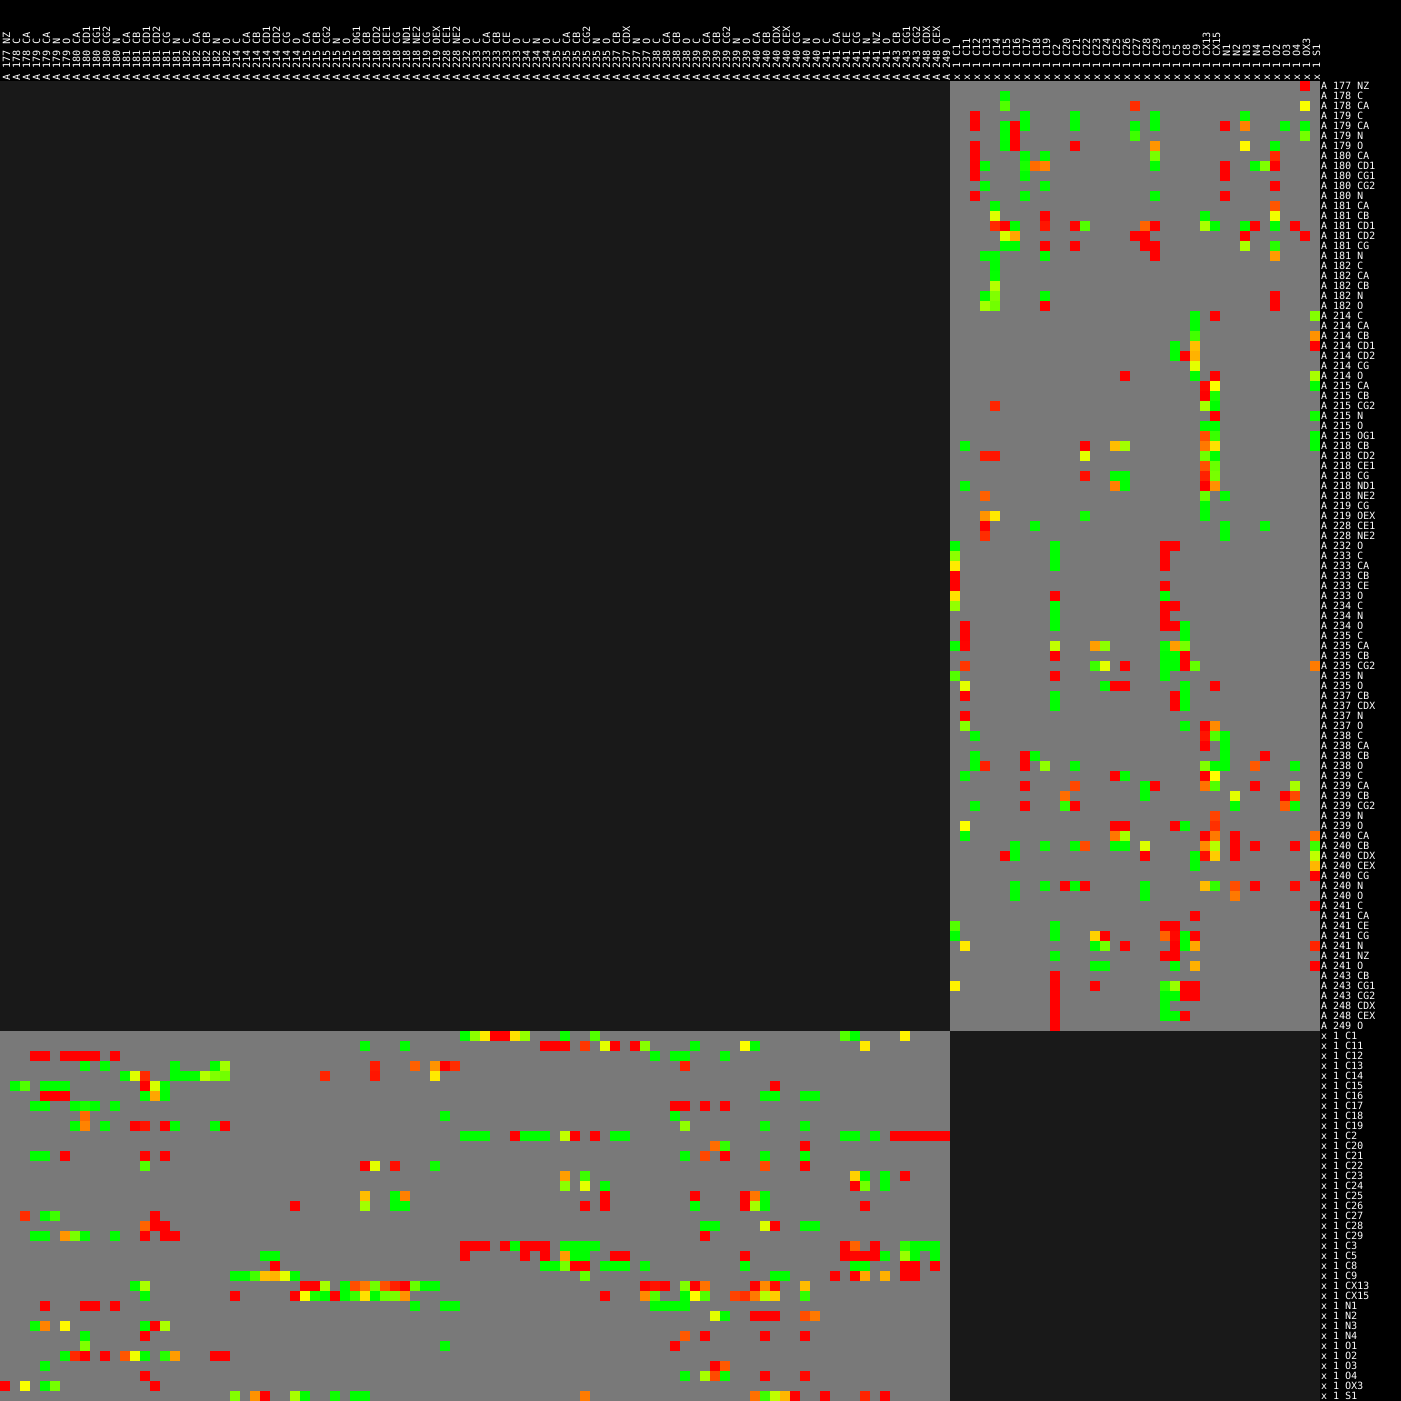

The table this chart was drawn from, first rows:
id1_chain	id1_rnum	id1_icode	id1_rname	id1_aname	id2_chain	id2_rnum	id2_icode	id2_rname	id2_aname	cadscore	F1_of_areas	target_area	model_area	TP_area	FP_area	FN_area
A	177	.	LYS	NZ	x	1	.	LIG	OX3	0	0	6.289	0	0	0	6.289
A	178	.	GLY	C	x	1	.	LIG	C15	-1	0	0	0	0	0.06	0
A	178	.	GLY	CA	x	1	.	LIG	C15	0	0.4869	0.6072	1.887	0.6072	1.28	0
A	178	.	GLY	CA	x	1	.	LIG	C27	0.1787	0.3031	6.751	1.206	1.206	0	5.545
A	178	.	GLY	CA	x	1	.	LIG	OX3	0.9855	0.9928	8.791	8.918	8.791	0.1274	0
A	179	.	GLY	C	x	1	.	LIG	C12	0	0	3.447	0	0	0	3.447
A	179	.	GLY	C	x	1	.	LIG	C17	-1	0	0	0	0	1.287	0
A	179	.	GLY	C	x	1	.	LIG	C21	-1	0	0	0	0	0.02509	0
A	179	.	GLY	C	x	1	.	LIG	C29	-1	0	0	0	0	2.647	0
A	179	.	GLY	C	x	1	.	LIG	N3	0	0.05787	0.007574	0.2542	0.007574	0.2466	0
A	179	.	GLY	CA	x	1	.	LIG	C12	0	0	3.906	0	0	0	3.906
A	179	.	GLY	CA	x	1	.	LIG	C15	-1	0	0	0	0	1.812	0
A	179	.	GLY	CA	x	1	.	LIG	C16	0	0	2.917	0	0	0	2.917
A	179	.	GLY	CA	x	1	.	LIG	C17	-1	0	0	0	0	1.22	0
A	179	.	GLY	CA	x	1	.	LIG	C21	-1	0	0	0	0	0.1378	0
A	179	.	GLY	CA	x	1	.	LIG	C27	-1	0	0	0	0	1.146	0
A	179	.	GLY	CA	x	1	.	LIG	C29	-1	0	0	0	0	0.07781	0
A	179	.	GLY	CA	x	1	.	LIG	N1	0	0	3.623	0	0	0	3.623
A	179	.	GLY	CA	x	1	.	LIG	N3	0.5168	0.6815	1.52	0.7855	0.7855	0	0.7344
A	179	.	GLY	CA	x	1	.	LIG	O3	-1	0	0	0	0	2.675	0
A	179	.	GLY	CA	x	1	.	LIG	OX3	-1	0	0	0	0	0.8994	0
A	179	.	GLY	N	x	1	.	LIG	C15	0	0.0109	0.01505	2.746	0.01505	2.731	0
A	179	.	GLY	N	x	1	.	LIG	C16	0	0	5.865	0	0	0	5.865
A	179	.	GLY	N	x	1	.	LIG	C27	0	0.3951	0.1105	0.4487	0.1105	0.3383	0
A	179	.	GLY	N	x	1	.	LIG	OX3	0	0.6292	3.13	6.818	3.13	3.688	0
A	179	.	GLY	O	x	1	.	LIG	C12	0	0	0.5329	0	0	0	0.5329
A	179	.	GLY	O	x	1	.	LIG	C15	-1	0	0	0	0	2.96	0
A	179	.	GLY	O	x	1	.	LIG	C16	0	0	1.098	0	0	0	1.098
A	179	.	GLY	O	x	1	.	LIG	C21	0	0	0.1025	0	0	0	0.1025
A	179	.	GLY	O	x	1	.	LIG	C29	0.5858	0.7388	2.947	1.726	1.726	0	1.22
A	179	.	GLY	O	x	1	.	LIG	N3	0.9758	0.9878	4.026	3.929	3.929	0	0.09725
A	179	.	GLY	O	x	1	.	LIG	O2	-1	0	0	0	0	0.4828	0
A	180	.	ILE	CA	x	1	.	LIG	C12	0	0	1.86	0	0	0	1.86
A	180	.	ILE	CA	x	1	.	LIG	C17	-1	0	0	0	0	0.02021	0
A	180	.	ILE	CA	x	1	.	LIG	C19	-1	0	0	0	0	1.991	0
A	180	.	ILE	CA	x	1	.	LIG	C29	0	0.6501	1.506	3.127	1.506	1.621	0
A	180	.	ILE	CA	x	1	.	LIG	O2	0.1657	0.2843	2.391	0.3962	0.3962	0	1.995
A	180	.	ILE	CD1	x	1	.	LIG	C12	0	0	4.942	0	0	0	4.942
A	180	.	ILE	CD1	x	1	.	LIG	C13	-1	0	0	0	0	1.98	0
A	180	.	ILE	CD1	x	1	.	LIG	C17	0	0.1747	0.9951	10.4	0.9951	9.403	0
A	180	.	ILE	CD1	x	1	.	LIG	C18	0.4223	0.5938	6.031	2.547	2.547	0	3.484
A	180	.	ILE	CD1	x	1	.	LIG	C19	0.5175	0.6821	2.853	1.476	1.476	0	1.376
A	180	.	ILE	CD1	x	1	.	LIG	C29	0	0.009158	0.006155	1.338	0.006155	1.332	0
A	180	.	ILE	CD1	x	1	.	LIG	N1	0	0	3.622	0	0	0	3.622
A	180	.	ILE	CD1	x	1	.	LIG	N4	-1	0	0	0	0	1.847	0
A	180	.	ILE	CD1	x	1	.	LIG	O1	0.002487	0.6672	4.22	8.429	4.22	4.209	0
A	180	.	ILE	CD1	x	1	.	LIG	O2	0	0	2.622	0	0	0	2.622
A	180	.	ILE	CG1	x	1	.	LIG	C12	0	0	0.141	0	0	0	0.141
A	180	.	ILE	CG1	x	1	.	LIG	C17	-1	0	0	0	0	0.00578	0
A	180	.	ILE	CG1	x	1	.	LIG	N1	0	0	3.184	0	0	0	3.184
A	180	.	ILE	CG2	x	1	.	LIG	C13	-1	0	0	0	0	1.163	0
A	180	.	ILE	CG2	x	1	.	LIG	C19	-1	0	0	0	0	1.394	0
A	180	.	ILE	CG2	x	1	.	LIG	O2	0	0	2.495	0	0	0	2.495
A	180	.	ILE	N	x	1	.	LIG	C12	0	0	1.324	0	0	0	1.324
A	180	.	ILE	N	x	1	.	LIG	C17	-1	0	0	0	0	1.014	0
A	180	.	ILE	N	x	1	.	LIG	C29	-1	0	0	0	0	0.1217	0
A	180	.	ILE	N	x	1	.	LIG	N1	0	0	0.9905	0	0	0	0.9905
A	181	.	LEU	CA	x	1	.	LIG	C14	-1	0	0	0	0	0.1346	0
A	181	.	LEU	CA	x	1	.	LIG	O2	0.3381	0.5053	0.1371	0.04636	0.04636	0	0.09078
A	181	.	LEU	CB	x	1	.	LIG	C14	0.8612	0.9351	2.271	2.586	2.271	0.3153	0
... 336 more rows
